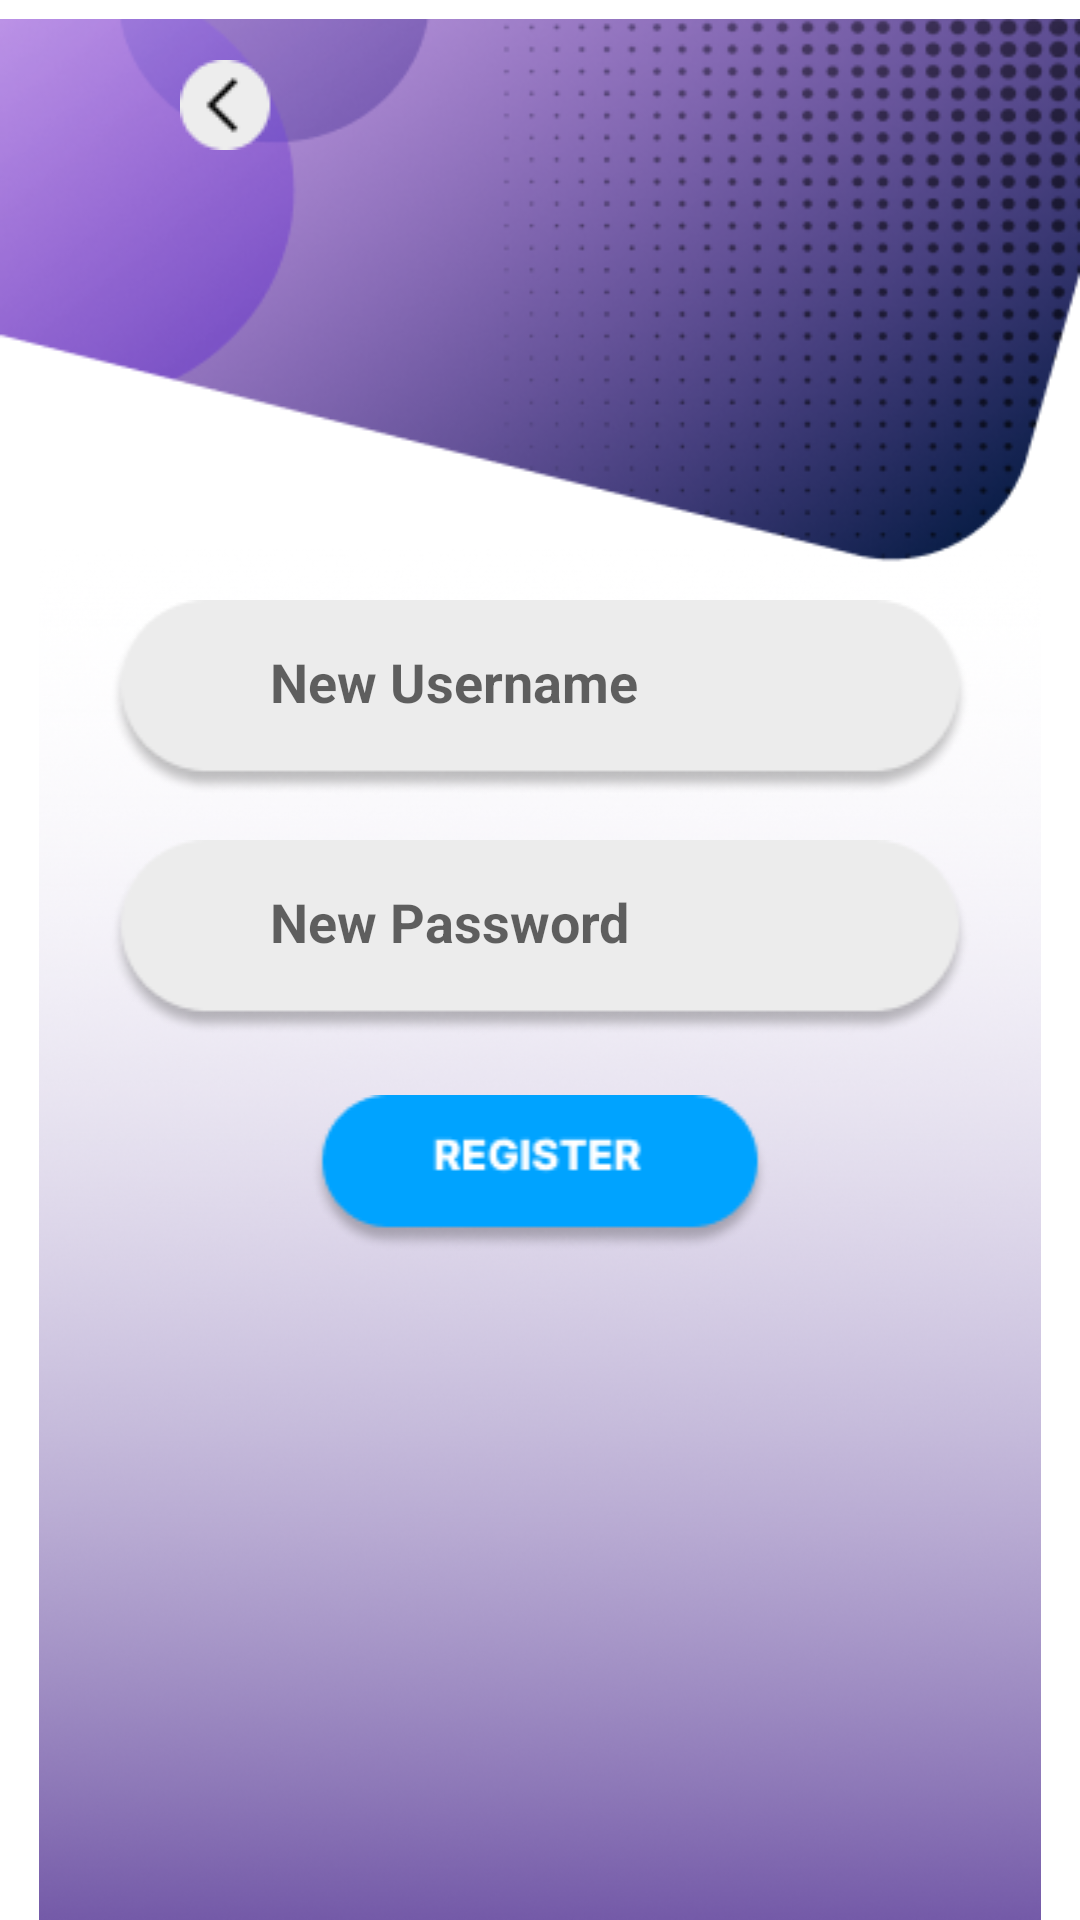

Android layout source for this screen:
<!-- AndroidManifest.xml: application theme Theme.NavigationLogin -->
<!-- res/layout/activity_main.xml -->
<?xml version="1.0" encoding="utf-8"?>
<RelativeLayout xmlns:android="http://schemas.android.com/apk/res/android"
    xmlns:app="http://schemas.android.com/apk/res-auto"
    xmlns:tools="http://schemas.android.com/tools"
    android:layout_width="match_parent"
    android:layout_height="match_parent"
    tools:context=".MainActivity">

    <ImageView
        android:layout_width="match_parent"
        android:layout_height="718dp"
        android:src="@drawable/newrect"
        android:layout_marginTop="180dp"
        android:layout_marginRight="-100dp"
        android:layout_marginLeft="-100dp"/>
    <ImageView
        android:layout_width="430dp"
        android:layout_height="wrap_content"
        android:src="@drawable/design"
        android:layout_marginTop="-10dp"/>
    <ImageView
        android:layout_width="wrap_content"
        android:layout_height="wrap_content"
        android:src="@drawable/edittext"
        android:layout_alignParentEnd="true"
        android:layout_marginTop="200dp"
        android:layout_alignParentStart="true"/>

    <ImageView
        android:layout_width="wrap_content"
        android:layout_height="wrap_content"
        android:src="@drawable/edittext"
        android:layout_alignParentEnd="true"
        android:layout_marginTop="280dp"
        android:layout_alignParentStart="true"/>

    <EditText
        android:layout_width="150dp"
        android:layout_height="wrap_content"
        android:background="@android:color/transparent"
        android:hint="New Username"
        android:textStyle="bold"
        android:layout_alignParentEnd="true"
        android:layout_marginTop="215dp"
        android:layout_marginRight="120dp"
        android:id="@+id/username"/>

    <EditText
        android:layout_width="150dp"
        android:layout_height="wrap_content"
        android:background="@android:color/transparent"
        android:hint="New Password"
        android:textStyle="bold"
        android:layout_alignParentEnd="true"
        android:layout_marginTop="295dp"
        android:layout_marginRight="120dp"
        android:id="@+id/password"
        android:inputType="textPassword"/>
    <ImageView
        android:layout_width="wrap_content"
        android:layout_height="wrap_content"
        android:id="@+id/signup"
        android:src="@drawable/registergrp"
        android:layout_alignParentEnd="true"
        android:layout_alignParentStart="true"
        android:layout_marginTop="365dp"
        android:clickable="true"
        android:foreground="?attr/selectableItemBackgroundBorderless"/>
    <ImageView
        android:layout_width="wrap_content"
        android:layout_height="wrap_content"
        android:src="@drawable/backgrp"
        android:layout_marginTop="20dp"
        android:layout_marginLeft="60dp"
        android:clickable="true"
        android:foreground="?attr/selectableItemBackgroundBorderless"
        android:id="@+id/back"/>
</RelativeLayout>
<!-- resources referenced by this layout -->
<resources>
  <!-- drawable backgrp: png bitmap (drawable-v24, 870 bytes) -->
  <!-- drawable design: png bitmap (drawable-v24, 101825 bytes) -->
  <!-- drawable edittext: png bitmap (drawable-v24, 3976 bytes) -->
  <!-- drawable newrect: png bitmap (drawable-v24, 262947 bytes) -->
  <!-- drawable registergrp: png bitmap (drawable-v24, 3495 bytes) -->
  <style name="Theme.NavigationLogin" parent="Theme.MaterialComponents.DayNight.NoActionBar">
          
          <item name="colorPrimary">@color/purple_500</item>
          <item name="colorPrimaryVariant">#7860A8</item>
          <item name="colorOnPrimary">@color/white</item>
          
          <item name="colorSecondary">@color/teal_200</item>
          <item name="colorSecondaryVariant">@color/teal_700</item>
          <item name="colorOnSecondary">@color/black</item>
          
          <item name="android:statusBarColor">?attr/colorPrimaryVariant</item>
          
      </style>
  <!-- not gathered from this repository: default colours our renderer supplied (Android Studio template values) -->
  <color name="purple_500">#FF6200EE</color>
  <color name="teal_200">#FF03DAC5</color>
  <color name="teal_700">#FF018786</color>
  <color name="black">#FF000000</color>
  <color name="white">#FFFFFFFF</color>
</resources>
